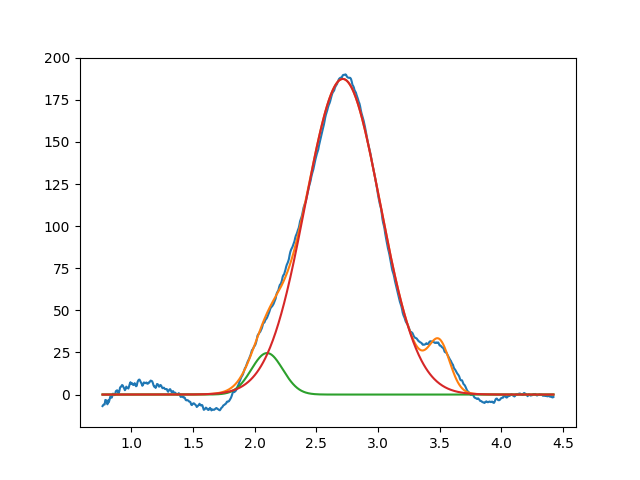

The table this chart was drawn from, first rows:
2.099999999999999645e+00, 2.463789637448150671e+01, 2.999999999999999334e-01, 9.999999999999998890e-01
2.714052926033536206e+00, 1.874379337652810307e+02, 7.118133177620098451e-01, 9.999999999999998890e-01
3.498143904314288566e+00, 2.648931979289080729e+01, 1.999999999999999833e-01, 9.999999998127623302e-01
